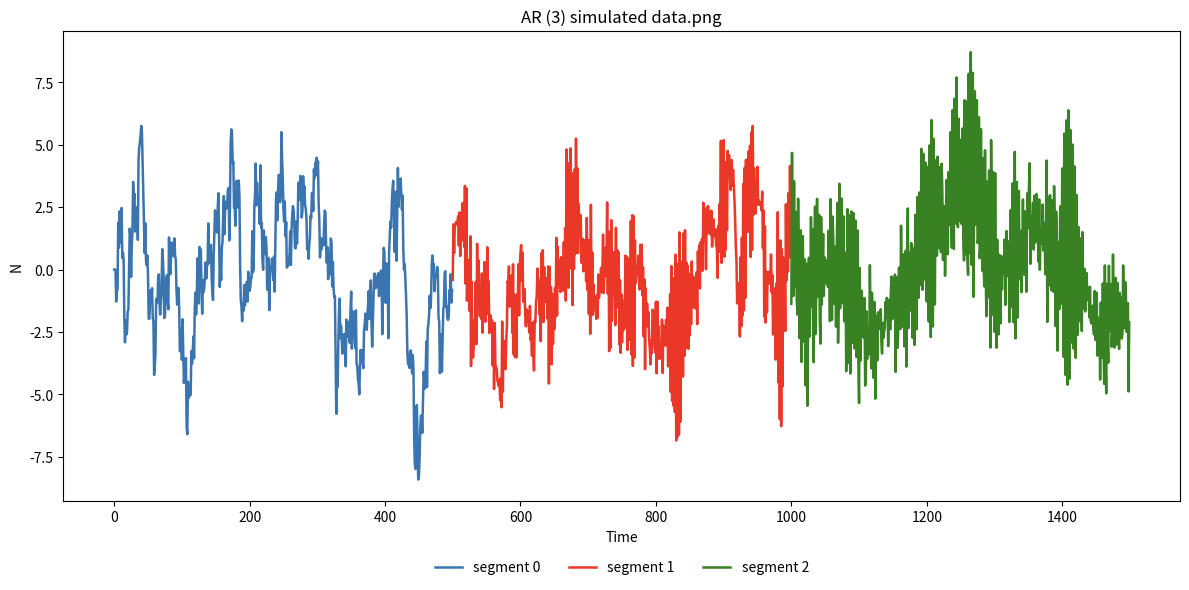

Python code for this plot:
import numpy as np
import pandas as pd
import matplotlib.pyplot as plt

def simulate(n_total, coeffs, change_points, p):
    """
    Generate piecewise AR(p) time series with segment-specific noise.

    Parameters
    ----------
    n_total : int
        Total number of observations to generate.
    coeffs : list
        Per-segment parameters. Each element can be:
          - list/tuple: [phi1, ..., phip, mu, sigma]
          - dict: {"phi": array_like length p, "mu": float, "sigma": float}
    change_points : list
        Segment boundaries. If there are S segments, provide either:
          - length S-1 list of interior boundaries (exclusive end indices), e.g., [cp1, cp2, ...]
          - or full boundaries [0, cp1, cp2, ..., n_total]; both forms are accepted.
    p : int
        AR order.

    Returns
    -------
    pandas.DataFrame
        Columns: Date (0..n_total-1), N (series), epsilon (innovations), segment (0-based)
    """
    if n_total <= 0:
        raise ValueError("n_total must be positive.")
    if p <= 0:
        raise ValueError("p must be positive.")
    if len(coeffs) < 1:
        raise ValueError("Provide at least one segment in coeffs.")

    # Normalize coeffs into (phi, mu, sigma)
    norm_coeffs = []
    for seg, c in enumerate(coeffs):
        if isinstance(c, dict):
            phi = np.asarray(c["phi"], dtype=float)
            mu = float(c.get("mu", 0.0))
            sigma = float(c.get("sigma", 1.0))
        else:
            c = list(c)
            if len(c) < p + 2:
                raise ValueError(f"Segment {seg}: expected at least p+2 values [phi1..phip, mu, sigma].")
            phi = np.asarray(c[:p], dtype=float)
            mu = float(c[p])
            sigma = float(c[p+1])
        if phi.shape[0] != p:
            raise ValueError(f"Segment {seg}: phi length {phi.shape[0]} != p={p}.")
        if sigma < 0:
            raise ValueError(f"Segment {seg}: sigma must be non-negative.")
        norm_coeffs.append((phi, mu, sigma))

    # Normalize change points into full closed-open segment boundaries [b0, b1, ..., bS]
    # We want boundaries like [0, ..., n_total] with S = len(coeffs)
    cp = list(change_points)
    # If user passed [0, ..., n_total], strip edges
    if len(cp) >= 2 and cp[0] == 0 and cp[-1] == n_total:
        cp = cp[1:-1]
    # Validate and build full boundaries
    if len(cp) != len(norm_coeffs) - 1:
        raise ValueError(
            f"change_points implies {len(cp)+1} segments but coeffs has {len(norm_coeffs)} segments."
        )
    if any((c <= 0 or c >= n_total) for c in cp):
        raise ValueError("All change points must be in (0, n_total).")
    if any(cp[i] <= cp[i-1] for i in range(1, len(cp))):
        raise ValueError("change_points must be strictly increasing.")
    boundaries = [0] + cp + [n_total]  # closed-open [bk, b{k+1})

    # Pre-allocate
    y = np.zeros(n_total, dtype=float)
    eps = np.zeros(n_total, dtype=float)
    seg_idx = np.zeros(n_total, dtype=int)

    # Pre-generate innovations per segment and mark segment index per t
    for k in range(len(norm_coeffs)):
        start, end = boundaries[k], boundaries[k+1]
        phi, mu, sigma = norm_coeffs[k]
        if sigma == 0:
            eps[start:end] = mu  # deterministic "noise" = constant shift
        else:
            eps[start:end] = np.random.normal(loc=mu, scale=sigma, size=end - start)
        seg_idx[start:end] = k

    # Initialize first p values (cold start). Options: zeros (default) or draw from noise.
    # Zero init is fine for most simulation demos; transient dies out.
    # If you prefer random warm-up: y[:p] = np.random.normal(0, 1, size=p)
    # (Keep zeros here to match your original behavior.)
    # Simulate
    for t in range(p, n_total):
        k = seg_idx[t]
        phi, _, _ = norm_coeffs[k]
        lags = y[t - np.arange(1, p + 1)]  # same order: [y[t-1], ..., y[t-p]]
        y[t] = np.dot(phi, lags) + eps[t]

    dates = np.arange(n_total)
    df = pd.DataFrame({
        "Date": dates,
        "N": y,
        "epsilon": eps,
        "segment": seg_idx
    })
    return df


def plot_time_series(
    df,
    value_col='N',
    segment_col='segment',
    time_col=None,                   # e.g., 'Date'; if None, uses df.index
    colors=None,                     # dict {seg: color}, list/tuple, single color, or plt colormap
    title="AR Time Series",
    filename=None,
    lw=1.8,
    alpha=1.0,
    legend=True
):
    """
    Plot a time series with per-segment colors.

    Parameters
    ----------
    df : pandas.DataFrame
        Must contain value_col and segment_col (and optionally time_col).
    value_col : str
        Column name for the y-values.
    segment_col : str
        Column name with integer-like segment ids.
    time_col : str or None
        Column name for the x-axis; if None, uses DataFrame index.
    colors : dict | list/tuple | str | matplotlib Colormap | None
        - dict: {segment_id: color}
        - list/tuple: will be cycled over segments (by sorted unique ids)
        - str: single color for all segments
        - Colormap: colors sampled by normalized segment rank
        - None: default tab10 mapping
    title : str
        Plot title.
    filename : str or None
        If provided, saves the figure to this path (transparent PNG if endswith .png).
    lw : float
        Line width.
    alpha : float
        Line alpha.
    legend : bool
        Whether to show legend.
    """
    if value_col not in df.columns or segment_col not in df.columns:
        raise ValueError(f"df must have columns '{value_col}' and '{segment_col}'")

    y = df[value_col].to_numpy()
    seg = df[segment_col].to_numpy()

    if time_col is None:
        x = df.index.to_numpy()
    else:
        if time_col not in df.columns:
            raise ValueError(f"time_col '{time_col}' not found in df")
        x = df[time_col].to_numpy()

    # Build a color resolver
    uniq = np.unique(seg)

    def default_tab10():
        cmap = plt.colormaps['tab10']
        return {s: cmap(i % 10) for i, s in enumerate(sorted(uniq))}

    if colors is None:
        color_map = default_tab10()
    elif isinstance(colors, dict):
        # Fill missing segments with a default palette
        color_map = {**default_tab10(), **colors}
    elif isinstance(colors, (list, tuple)):
        color_map = {s: colors[i % len(colors)] for i, s in enumerate(sorted(uniq))}
    elif isinstance(colors, plt.colors.Colormap):
        # Normalize by rank among unique segments
        ranks = {s: i for i, s in enumerate(sorted(uniq))}
        denom = max(len(uniq)-1, 1)
        color_map = {s: colors(ranks[s] / denom) for s in uniq}
    else:
        # Single color string
        color_map = {s: colors for s in uniq}

    # Find contiguous runs where segment id stays constant
    # indices: [0, ..., n]. Breaks when seg[i] != seg[i-1]
    n = len(df)
    if n == 0:
        raise ValueError("Empty DataFrame")
    breaks = np.flatnonzero(np.r_[True, seg[1:] != seg[:-1], True])
    # breaks = [start0, end0 (=start1), end1 (=start2), ..., end_last=n]
    # runs: [breaks[i], breaks[i+1])
    plt.figure(figsize=(12, 6))
    seen = set()
    for i in range(len(breaks)-1):
        a, b = breaks[i], breaks[i+1]
        s_id = seg[a]
        lbl = None if s_id in seen else f"segment {s_id}"
        plt.plot(x[a:b], y[a:b], color=color_map[s_id], lw=lw, alpha=alpha, label=lbl)
        seen.add(s_id)

    plt.title(title)
    plt.xlabel(time_col if time_col is not None else "Time")
    plt.ylabel(value_col)
    if legend:
        plt.legend(frameon=False, ncol=min(len(uniq), 4), loc="upper center", bbox_to_anchor=(0.5, -0.1))
    plt.tight_layout()

    if filename:
        # If PNG, keep transparent background (nice for slides); else default save
        if str(filename).lower().endswith(".png"):
            plt.savefig(filename, dpi=300, transparent=True)
        else:
            plt.savefig(filename, dpi=300)
    plt.show()


# ----------------------------
# Example: repeat experiment num_runs times
# ----------------------------
if __name__ == "__main__":
    IDA_COLORS = {
        "blue": "#3B75AF",
        "red": "#EA3728",
        "green": "#398223",
        "orange": "#EF8636"
    }

    # AR(3) in seg1, AR(1) in seg2, AR(2) in seg3 — but we must choose a single p for the process.
    # Pick p=3 and pad shorter ARs with zeros at the end of phi.
    n_total = 1500
    p = 3
    coeffs = [
        # seg 0: phi1..phi3, mu, sigma
        [0.9, 0.01, 0.01, 0.0, 1.0],
        [0.01, 0.9, 0.01, 0.0, 1.0],
        [0.01, 0.01, 0.9, 0.0, 1.0],
    ]
    change_points = [500, 1000]  # segments: [0,500), [500,1000), [1000,1500)

    df = simulate(n_total, coeffs, change_points, p)
    df.to_csv(f"AR_{p}_simulated_series.csv", index=False)

    plot_time_series(df, colors={0: IDA_COLORS["blue"], 1: IDA_COLORS["red"], 2: IDA_COLORS["green"]},
                    title=f"AR ({p}) simulated data.png",
                    filename=f"AR_{p}_simulated_series.png")
